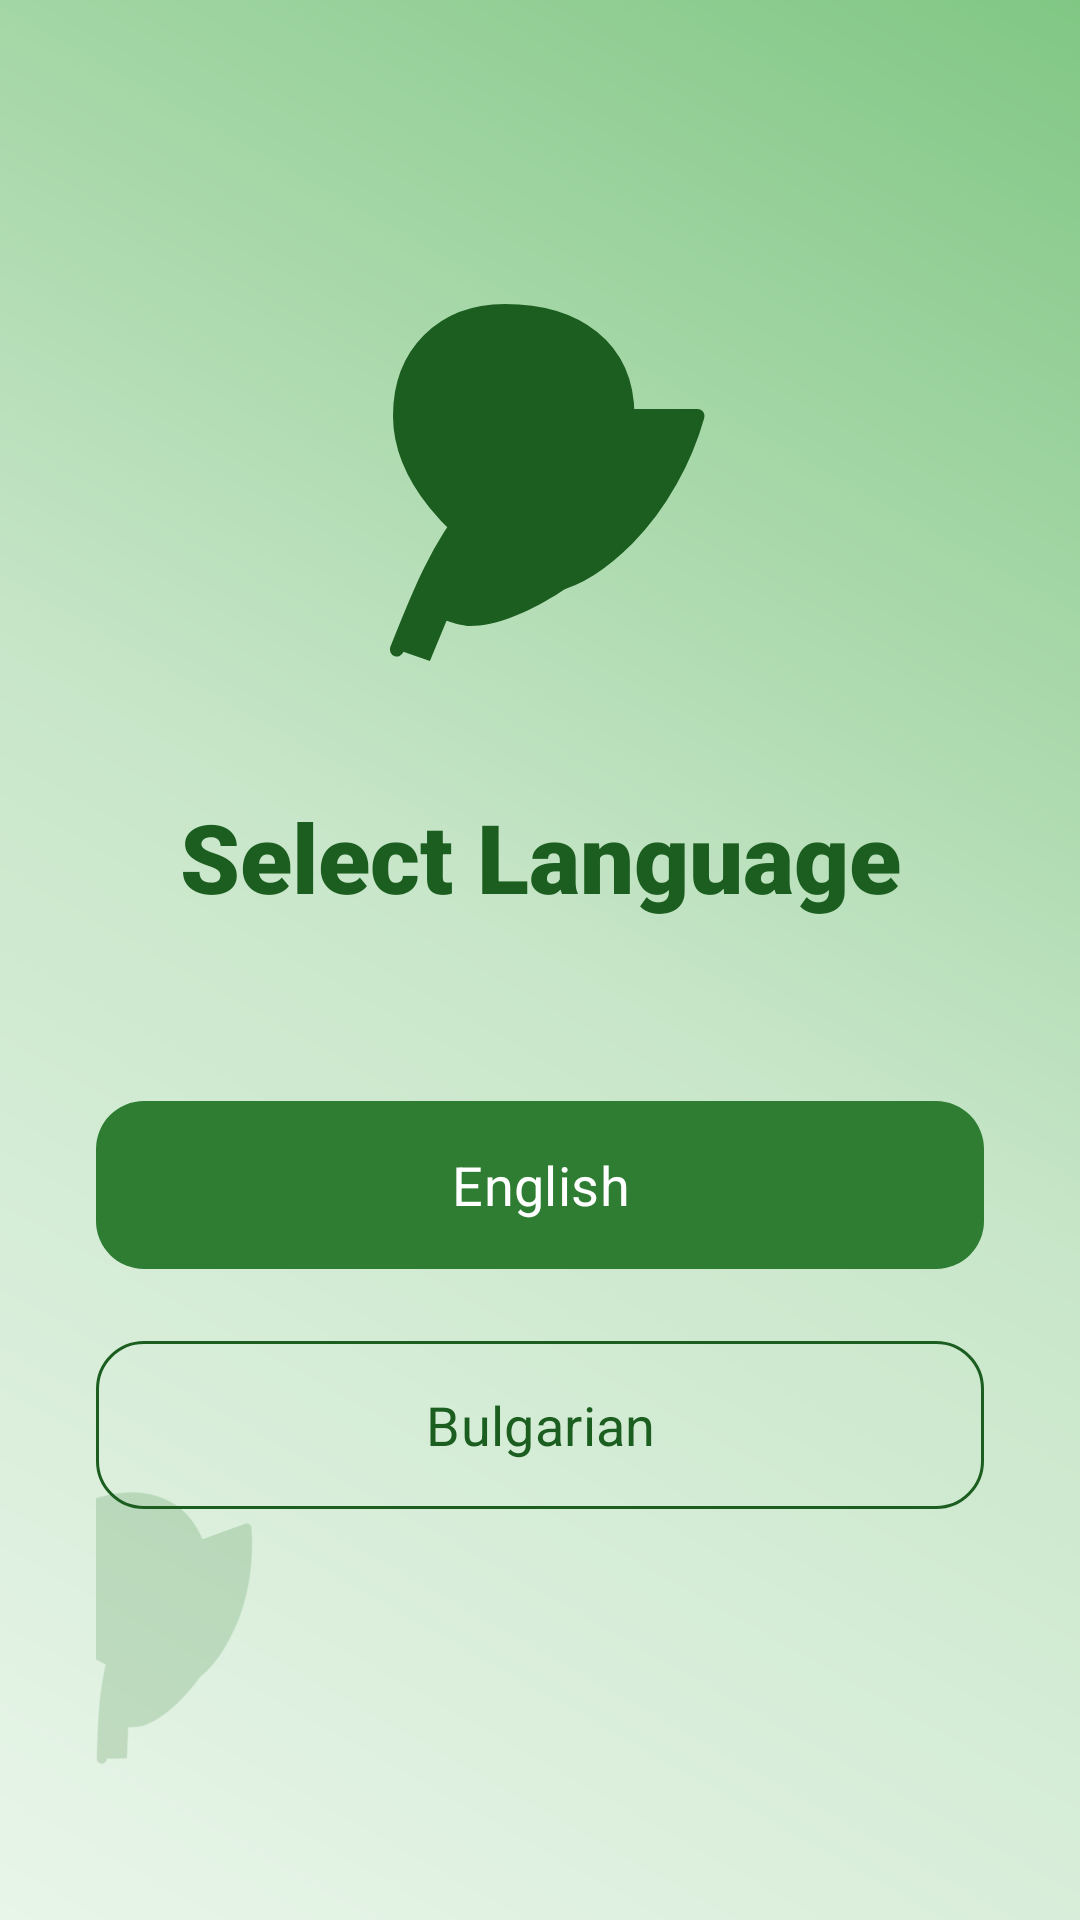

Reconstruct the res/layout file that produces this screen, plus the resources it refers to.
<!-- AndroidManifest.xml: application theme Theme.EcoQuizGame -->
<!-- res/layout/fragment_language_selection.xml -->
<?xml version="1.0" encoding="utf-8"?>
<androidx.constraintlayout.widget.ConstraintLayout xmlns:android="http://schemas.android.com/apk/res/android"
    xmlns:app="http://schemas.android.com/apk/res-auto"
    android:layout_width="match_parent"
    android:layout_height="match_parent"
    android:background="@drawable/bg_auth_vibrant"
    android:padding="32dp">

    
    <ImageView
        android:id="@+id/logo"
        android:layout_width="140dp"
        android:layout_height="140dp"
        android:layout_marginTop="60dp"
        android:src="@drawable/ic_leaf"
        app:tint="@color/primary_green_dark"
        android:contentDescription="@null"
        app:layout_constraintEnd_toEndOf="parent"
        app:layout_constraintStart_toStartOf="parent"
        app:layout_constraintTop_toTopOf="parent" />

    <ImageView
        android:id="@+id/langLeaf1"
        android:layout_width="100dp"
        android:layout_height="100dp"
        android:alpha="0.2"
        android:src="@drawable/ic_leaf"
        app:tint="@color/primary_green"
        android:rotation="-20"
        app:layout_constraintStart_toStartOf="parent"
        app:layout_constraintBottom_toBottomOf="parent"
        android:layout_marginStart="-30dp"
        android:layout_marginBottom="20dp"
        android:contentDescription="@null" />

    <TextView
        android:id="@+id/textView"
        android:layout_width="wrap_content"
        android:layout_height="wrap_content"
        android:layout_marginTop="32dp"
        android:text="@string/select_language"
        android:textColor="@color/primary_green_dark"
        android:textSize="32sp"
        android:fontFamily="sans-serif-black"
        app:layout_constraintEnd_toEndOf="parent"
        app:layout_constraintStart_toStartOf="parent"
        app:layout_constraintTop_toBottomOf="@id/logo" />

    <com.google.android.material.button.MaterialButton
        android:id="@+id/buttonEnglish"
        android:layout_width="match_parent"
        android:layout_height="64dp"
        android:layout_marginTop="56dp"
        android:text="@string/english"
        android:textSize="18sp"
        android:fontFamily="sans-serif-bold"
        app:cornerRadius="16dp"
        app:backgroundTint="@color/primary_green"
        app:layout_constraintTop_toBottomOf="@id/textView" />

    <com.google.android.material.button.MaterialButton
        android:id="@+id/buttonBulgarian"
        style="@style/Widget.Material3.Button.OutlinedButton"
        android:layout_width="match_parent"
        android:layout_height="64dp"
        android:layout_marginTop="16dp"
        android:text="@string/bulgarian"
        android:textSize="18sp"
        android:fontFamily="sans-serif-bold"
        app:cornerRadius="16dp"
        android:textColor="@color/primary_green_dark"
        app:strokeColor="@color/primary_green_dark"
        app:layout_constraintTop_toBottomOf="@id/buttonEnglish" />

</androidx.constraintlayout.widget.ConstraintLayout>
<!-- resources referenced by this layout -->
<resources>
  <color name="primary_green">#2E7D32</color>
  <color name="primary_green_dark">#1B5E20</color>
  <!-- drawable bg_auth_vibrant (drawable) -->
  <?xml version="1.0" encoding="utf-8"?>
  <shape xmlns:android="http://schemas.android.com/apk/res/android">
      <gradient
          android:startColor="#E8F5E9"
          android:centerColor="#C8E6C9"
          android:endColor="#81C784"
          android:angle="45"/>
  </shape>
  <!-- drawable ic_leaf (drawable) -->
  <vector xmlns:android="http://schemas.android.com/apk/res/android"
      android:width="24dp"
      android:height="24dp"
      android:viewportWidth="24"
      android:viewportHeight="24">
  
      
      <path
          android:fillColor="#81C784"
          android:pathData="M17,8C8,10 5.9,16.17 3.82,21.34L5.71,22L6.66,19.7C7.14,19.87 7.64,20 8,20C11,20 15,17 17,15C18.91,13.09 20.32,10.43 21,8H17M17,8C17,4 14,2 10,2C6.42,2 4,4.42 4,8C4,12 8,15 8,15" />
  
      
      <path
          android:strokeColor="#1B5E20"
          android:strokeWidth="0.8"
          android:strokeLineCap="round"
          android:pathData="M17,8C8,10 5.9,16.17 3.82,21.34M21,8H17C17,4 14,2 10,2C6.42,2 4,4.42 4,8C4,12 8,15 8,15C11,20 15,17 17,15C18.91,13.09 20.32,10.43 21,8M17,8L8,15" />
  
  </vector>
  <string name="bulgarian">Bulgarian</string>
  <string name="english">English</string>
  <string name="select_language">Select Language</string>
  <style name="Theme.EcoQuizGame" parent="Theme.Material3.DayNight.NoActionBar">
          <item name="colorPrimary">@color/primary_green</item>
          <item name="colorPrimaryContainer">@color/primary_green_dark</item>
          <item name="colorSecondary">@color/accent_blue</item>
          <item name="android:statusBarColor" tools:targetApi="l">@color/primary_green_dark</item>
          <item name="android:fontFamily">sans-serif-medium</item>
      </style>
  <color name="accent_blue">#0288D1</color>
</resources>
